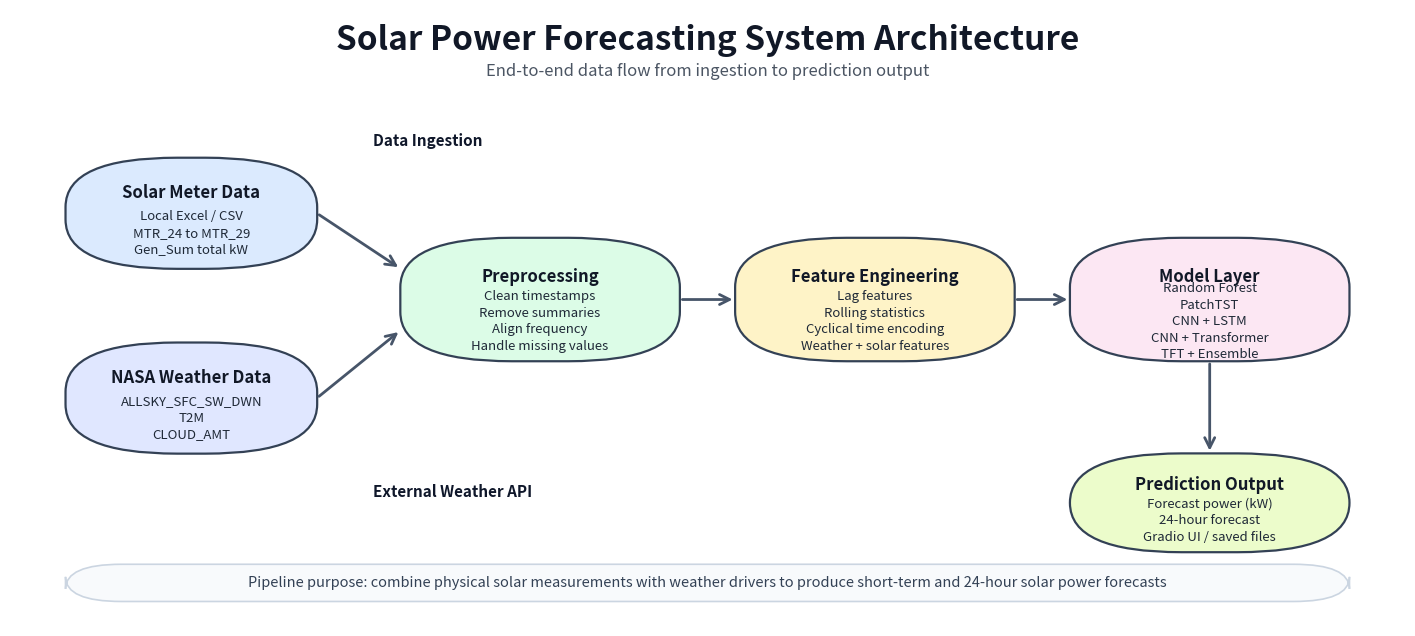

This chart was generated by the following Python code:
from pathlib import Path

import matplotlib.pyplot as plt
from matplotlib.patches import FancyBboxPatch, FancyArrowPatch


OUTPUT_DIR = Path("output_images_v3")
OUTPUT_DIR.mkdir(exist_ok=True)

fig, ax = plt.subplots(figsize=(18, 8), dpi=200)
ax.set_xlim(0, 100)
ax.set_ylim(0, 100)
ax.axis("off")
fig.patch.set_facecolor("white")

# Title
ax.text(
    50,
    95,
    "Solar Power Forecasting System Architecture",
    ha="center",
    va="center",
    fontsize=24,
    fontweight="bold",
    color="#111827",
)
ax.text(
    50,
    90,
    "End-to-end data flow from ingestion to prediction output",
    ha="center",
    va="center",
    fontsize=12,
    color="#4b5563",
)

# Node definitions: x, y, w, h, color, title, subtitle
nodes = [
    (4, 58, 18, 18, "#dbeafe", "Solar Meter Data", "Local Excel / CSV\nMTR_24 to MTR_29\nGen_Sum total kW"),
    (4, 28, 18, 18, "#e0e7ff", "NASA Weather Data", "ALLSKY_SFC_SW_DWN\nT2M\nCLOUD_AMT"),
    (28, 43, 20, 20, "#dcfce7", "Preprocessing", "Clean timestamps\nRemove summaries\nAlign frequency\nHandle missing values"),
    (52, 43, 20, 20, "#fef3c7", "Feature Engineering", "Lag features\nRolling statistics\nCyclical time encoding\nWeather + solar features"),
    (76, 43, 20, 20, "#fce7f3", "Model Layer", "Random Forest\nPatchTST\nCNN + LSTM\nCNN + Transformer\nTFT + Ensemble"),
    (76, 12, 20, 16, "#ecfccb", "Prediction Output", "Forecast power (kW)\n24-hour forecast\nGradio UI / saved files"),
]

# Draw nodes
for x, y, w, h, color, title, subtitle in nodes:
    patch = FancyBboxPatch(
        (x, y),
        w,
        h,
        boxstyle="round,pad=0.02,rounding_size=8",
        linewidth=1.6,
        edgecolor="#334155",
        facecolor=color,
    )
    ax.add_patch(patch)
    ax.text(x + w / 2, y + h * 0.68, title, ha="center", va="center", fontsize=12, fontweight="bold", color="#111827")
    ax.text(x + w / 2, y + h * 0.32, subtitle, ha="center", va="center", fontsize=9.5, color="#1f2937", linespacing=1.35)

# Helper for arrows between boxes

def arrow(x1, y1, x2, y2, color="#475569"):
    arr = FancyArrowPatch(
        (x1, y1),
        (x2, y2),
        arrowstyle="->",
        mutation_scale=18,
        linewidth=2,
        color=color,
        connectionstyle="arc3,rad=0.0",
    )
    ax.add_patch(arr)

# Data flow arrows
arrow(22, 67, 28, 58)   # solar meter -> preprocessing
arrow(22, 37, 28, 48)   # weather -> preprocessing
arrow(48, 53, 52, 53)   # preprocessing -> feature engineering
arrow(72, 53, 76, 53)   # feature engineering -> models
arrow(86, 43, 86, 28)   # models -> output

# Merge label
ax.text(26, 78, "Data Ingestion", fontsize=11, fontweight="bold", color="#0f172a")
ax.text(26, 21, "External Weather API", fontsize=11, fontweight="bold", color="#0f172a")

# Bottom explanatory band
band = FancyBboxPatch((4, 4), 92, 6, boxstyle="round,pad=0.02,rounding_size=4", linewidth=1.2, edgecolor="#cbd5e1", facecolor="#f8fafc")
ax.add_patch(band)
ax.text(
    50,
    7,
    "Pipeline purpose: combine physical solar measurements with weather drivers to produce short-term and 24-hour solar power forecasts",
    ha="center",
    va="center",
    fontsize=10.5,
    color="#334155",
)

output_path = OUTPUT_DIR / "system_architecture_diagram.png"
fig.savefig(output_path, bbox_inches="tight", facecolor=fig.get_facecolor())
plt.close(fig)
print(f"Saved: {output_path.resolve()}")
